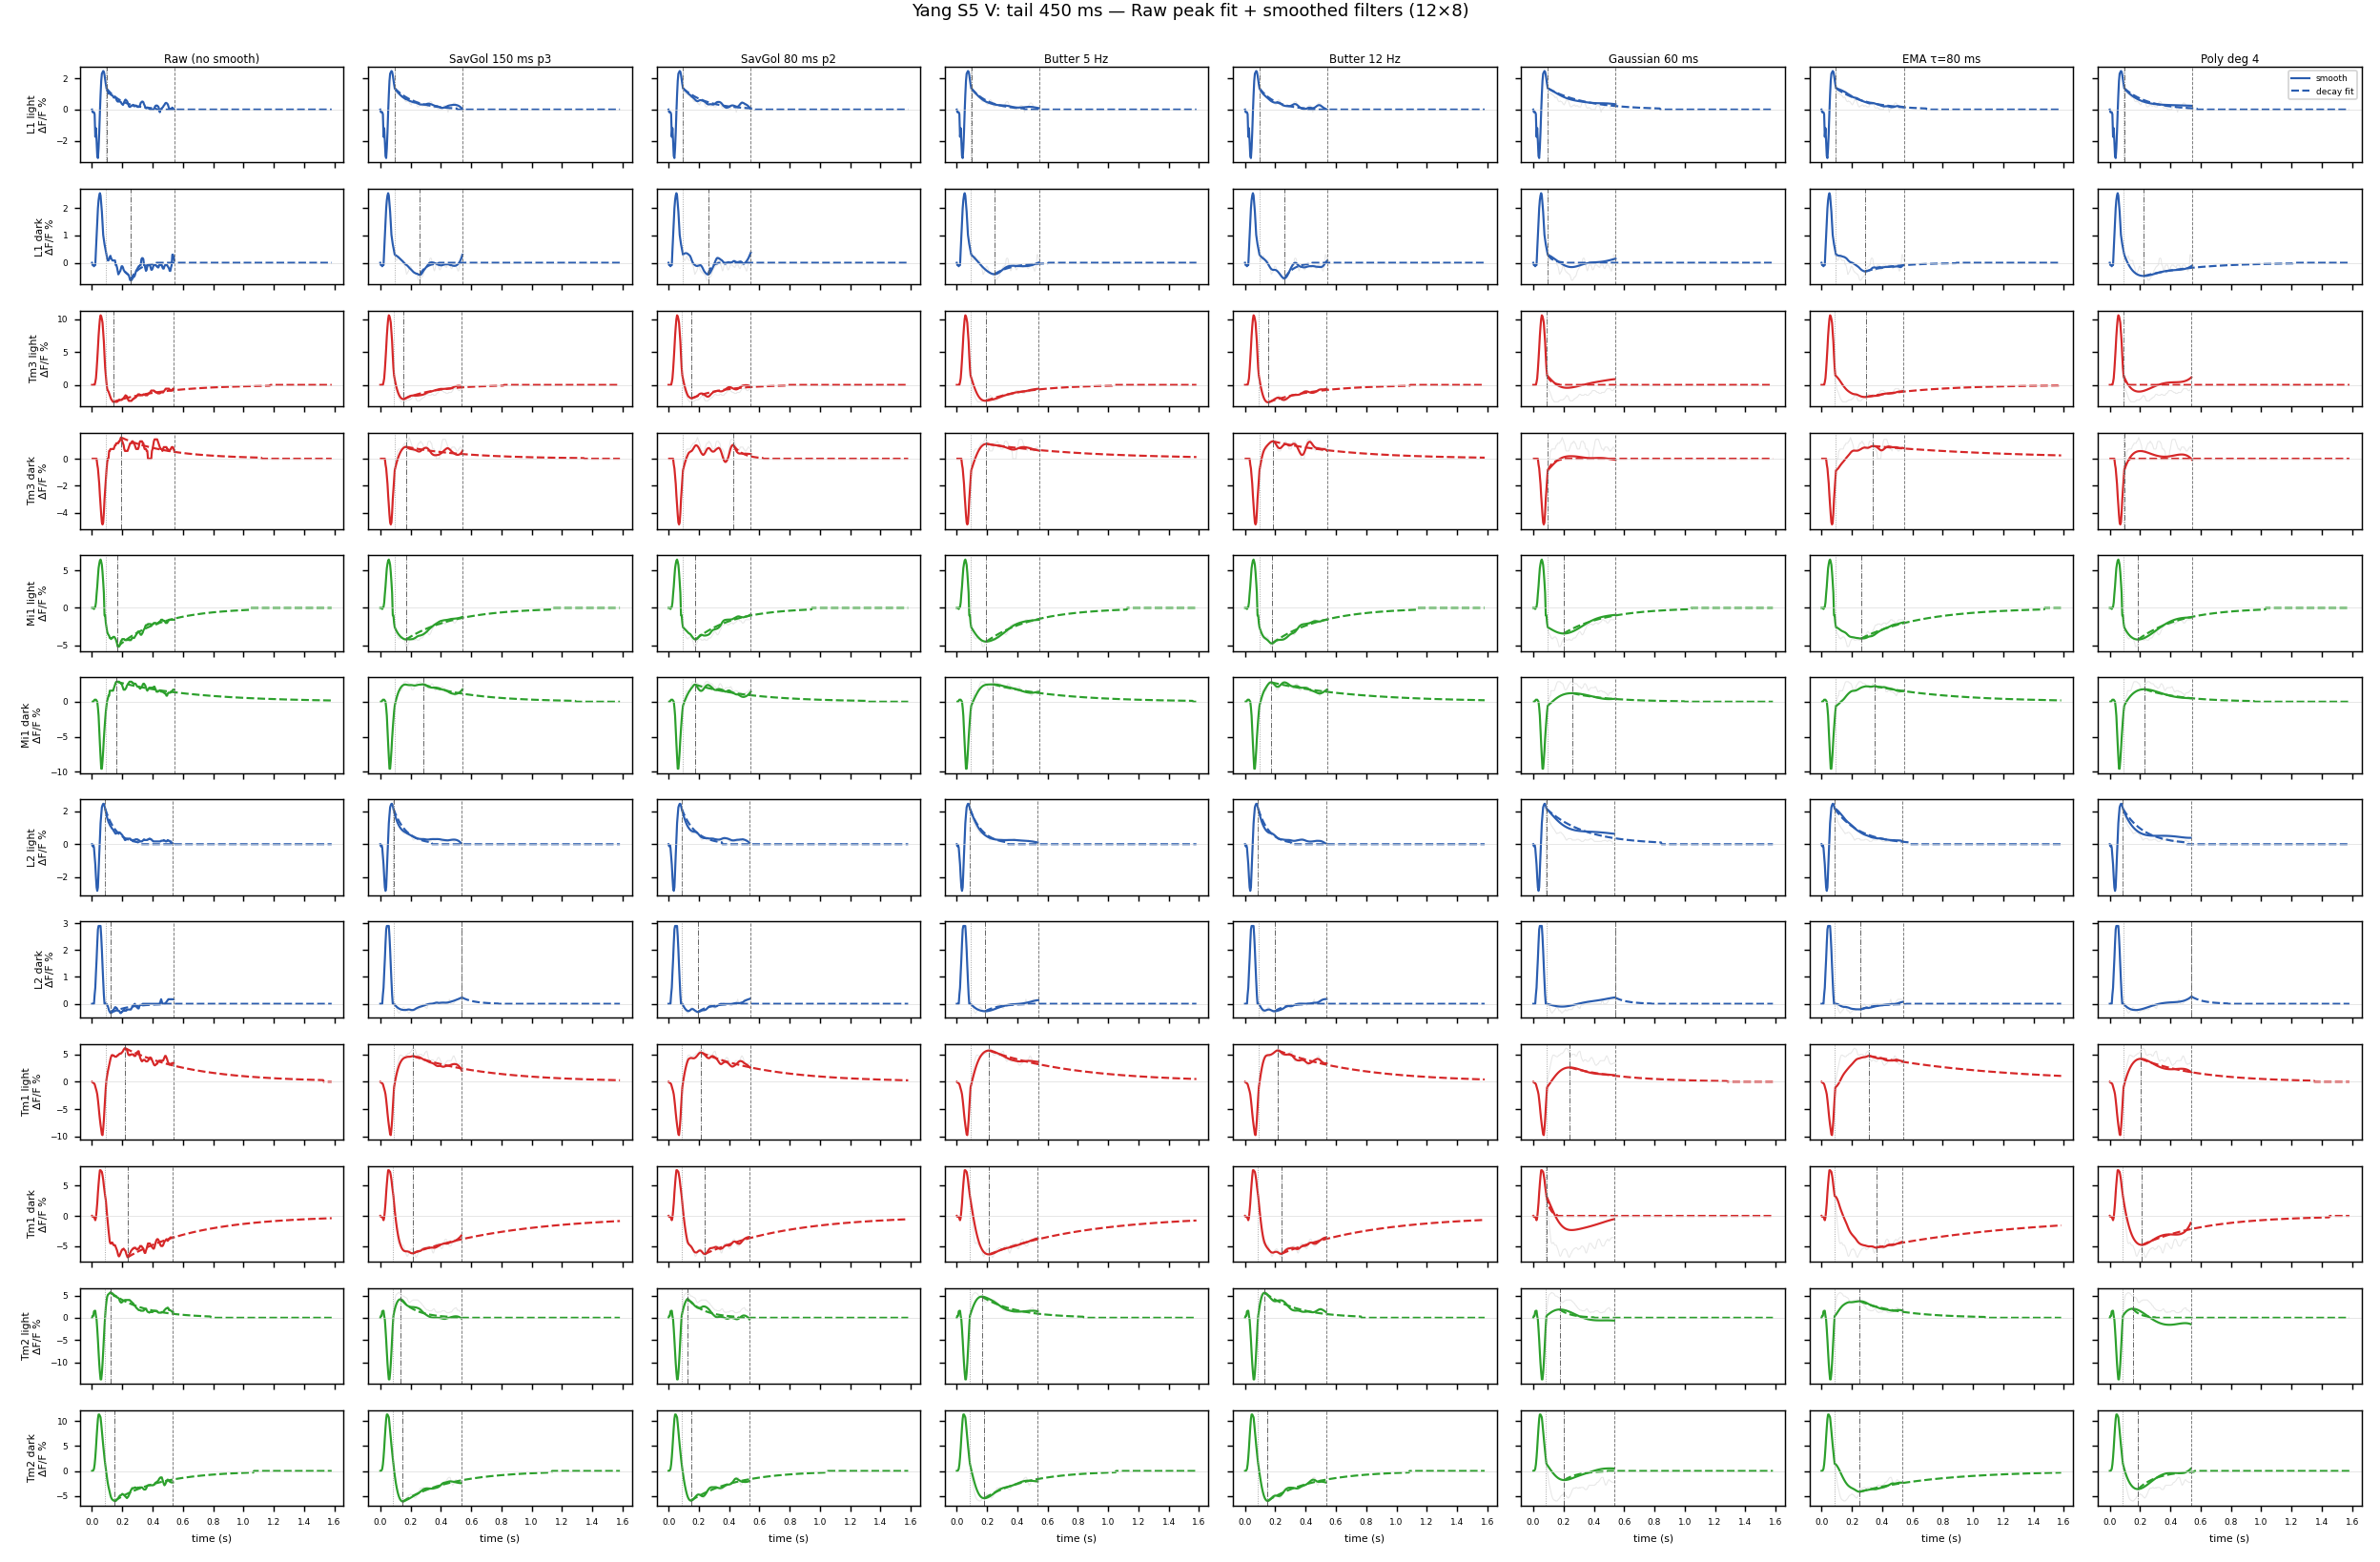

Generate this figure with Python:
"""Yang S5 digitized V — tail smooth compare + peak decay extrap.

Outputs:
  yang_extrap_full.png      filter on entire digitized span
  yang_extrap_tail450.png   tail 450 ms smooth only
  yang_extrap.png           tail smooth + peak decay fit grid

Run:  ../.venv/bin/python yang_extrap.py
"""

from __future__ import annotations

from collections.abc import Callable
from pathlib import Path

import matplotlib

matplotlib.use("Agg")
import matplotlib.pyplot as plt
import numpy as np
import pandas as pd
from scipy.ndimage import gaussian_filter1d
from scipy.optimize import curve_fit
from scipy.signal import butter, filtfilt, savgol_filter

HERE = Path(__file__).resolve().parent
YANG_CSV = HERE.parent / "yang" / "s5be_digitized.csv"
OUT_FULL = HERE / "yang_extrap_full.png"
OUT_TAIL450 = HERE / "yang_extrap_tail450.png"
OUT_TAIL450_EXTRAP = HERE / "yang_extrap.png"

DT = 1.0 / 230.0
TAIL450_MS = 450.0
TAU_V_MIN_S = 0.02
TAU_V_MAX_S = 0.8
EPS_FRAC = 0.05
ORDER_B = ["L1", "Tm3", "Mi1"]
ORDER_E = ["L2", "Tm1", "Tm2"]
COLORS = {
    "L1": "#2a5db0",
    "L2": "#2a5db0",
    "Tm3": "#d62728",
    "Tm1": "#d62728",
    "Mi1": "#2ca02c",
    "Tm2": "#2ca02c",
}

FILTERS: dict[str, tuple[str, Callable[[np.ndarray], np.ndarray]]] = {}


def _savgol(win_s: float, poly: int = 3) -> Callable[[np.ndarray], np.ndarray]:
    def f(y: np.ndarray) -> np.ndarray:
        n = len(y)
        win = max(poly + 2 | 1, int(round(win_s / DT)) | 1)
        win = min(win, n if n % 2 == 1 else n - 1)
        return savgol_filter(y, win, poly, mode="interp")

    return f


def _butter(fc_hz: float, order: int = 2) -> Callable[[np.ndarray], np.ndarray]:
    def f(y: np.ndarray) -> np.ndarray:
        b, a = butter(order, fc_hz, btype="low", fs=1.0 / DT)
        return filtfilt(b, a, y)

    return f


def _gauss(sigma_s: float) -> Callable[[np.ndarray], np.ndarray]:
    sigma = max(1.0, sigma_s / DT)

    def f(y: np.ndarray) -> np.ndarray:
        return gaussian_filter1d(y, sigma, mode="nearest")

    return f


def _ema(tau_s: float) -> Callable[[np.ndarray], np.ndarray]:
    a = DT / tau_s

    def f(y: np.ndarray) -> np.ndarray:
        out = np.empty_like(y)
        out[0] = y[0]
        for i in range(1, len(y)):
            out[i] = out[i - 1] + a * (y[i] - out[i - 1])
        return out

    return f


def _poly(deg: int) -> Callable[[np.ndarray], np.ndarray]:
    def f(y: np.ndarray) -> np.ndarray:
        x = np.linspace(-1.0, 1.0, len(y))
        c = np.polyfit(x, y, deg)
        return np.polyval(c, x)

    return f


FILTERS = {
    "SavGol 150 ms p3": ("#e41a1c", _savgol(0.150, 3)),
    "SavGol 80 ms p2": ("#ff7f00", _savgol(0.080, 2)),
    "Butter 5 Hz": ("#4daf4a", _butter(5.0)),
    "Butter 12 Hz": ("#984ea3", _butter(12.0)),
    "Gaussian 60 ms": ("#377eb8", _gauss(0.060)),
    "EMA τ=80 ms": ("#a65628", _ema(0.080)),
    "Poly deg 4": ("#000000", _poly(4)),
}


def resample(t: np.ndarray, y: np.ndarray, t_grid: np.ndarray) -> np.ndarray:
    t = np.asarray(t, float)
    y = np.asarray(y, float)
    m = np.isfinite(t) & np.isfinite(y)
    t, y = t[m], y[m]
    order = np.argsort(t)
    t, y = t[order], y[order]
    _, idx = np.unique(t, return_index=True)
    t, y = t[idx], y[idx]
    return np.interp(t_grid, t, y, left=np.nan, right=np.nan)


def baseline0(y: np.ndarray) -> np.ndarray:
    m = np.isfinite(y)
    i0 = int(np.flatnonzero(m)[0]) if not m[0] else 0
    return y - y[i0]


def apply_full(vm: np.ndarray) -> dict[str, np.ndarray]:
    finite = np.isfinite(vm)
    y = vm[finite].astype(float)
    i0 = int(np.flatnonzero(finite)[0])
    out: dict[str, np.ndarray] = {}
    for name, (_, fn) in FILTERS.items():
        v = vm.copy()
        ys = fn(y)
        v[finite] = ys + (vm[i0] - ys[0])
        out[name] = v
    return out


def apply_tail_one(
    vm: np.ndarray, t_grid: np.ndarray, tail_s: float, fn: Callable[[np.ndarray], np.ndarray]
) -> tuple[np.ndarray, float]:
    finite = np.isfinite(vm)
    i_end = int(np.flatnonzero(finite)[-1])
    t0 = float(t_grid[i_end]) - tail_s
    tail = finite & (t_grid >= t0) & (t_grid <= t_grid[i_end])
    i_t0 = int(np.flatnonzero(tail)[0])
    v = vm.copy()
    ys = fn(vm[tail].astype(float))
    v[tail] = ys + (vm[i_t0] - ys[0])
    return v, t0


def build_final_v(
    vm: np.ndarray, t_grid: np.ndarray, tail_s: float = TAIL450_MS / 1000.0
) -> tuple[np.ndarray, dict]:
    """Raw before peak; Butter 5 Hz tail smooth + peak decay extrap thereafter."""
    vf, _ = apply_tail_one(vm, t_grid, tail_s, _butter(5.0))
    _, vd, meta = extrap_from_peak(vf, t_grid, tail_s)
    t_peak = meta["t_peak"]
    out = np.full_like(vm, np.nan)
    meas = np.isfinite(vm)
    out[meas & (t_grid < t_peak)] = vm[meas & (t_grid < t_peak)]
    dm = np.isfinite(vd)
    out[dm] = vd[dm]
    return out, meta


def apply_tail(vm: np.ndarray, t_grid: np.ndarray, tail_s: float) -> tuple[dict[str, np.ndarray], float]:
    finite = np.isfinite(vm)
    i_end = int(np.flatnonzero(finite)[-1])
    t0 = float(t_grid[i_end]) - tail_s
    tail = finite & (t_grid >= t0) & (t_grid <= t_grid[i_end])
    i_t0 = int(np.flatnonzero(tail)[0])
    y_raw = vm[tail].astype(float)
    out: dict[str, np.ndarray] = {}
    for name, (_, fn) in FILTERS.items():
        v = vm.copy()
        ys = fn(y_raw)
        v[tail] = ys + (vm[i_t0] - ys[0])
        out[name] = v
    return out, t0


def fit_tau_log(tt: np.ndarray, vv: np.ndarray) -> float | None:
    m = np.abs(vv) > 1e-6
    if int(m.sum()) < 4:
        return None
    t = tt[m] - tt[m][0]
    slope = float(np.polyfit(t, np.log(np.abs(vv[m])), 1)[0])
    if slope >= 0:
        return None
    return float(np.clip(-1.0 / slope, TAU_V_MIN_S, TAU_V_MAX_S))


def extrap_from_peak(
    v: np.ndarray, t_grid: np.ndarray, tail_s: float
) -> tuple[np.ndarray, np.ndarray, dict]:
    """Find |V| peak in last tail_s; fit exp decay from peak; extend to end of t_grid."""
    finite = np.isfinite(v)
    i_end = int(np.flatnonzero(finite)[-1])
    t_end = float(t_grid[i_end])
    t0 = t_end - tail_s
    tail = finite & (t_grid >= t0) & (t_grid <= t_end)
    idx_tail = np.flatnonzero(tail)
    i_pk = idx_tail[int(np.argmax(np.abs(v[tail])))]
    t_peak = float(t_grid[i_pk])
    v_peak = float(v[i_pk])

    fit = (t_grid >= t_peak) & (t_grid <= t_end)
    tt = t_grid[fit]
    vv = v[fit].astype(float)
    tau_v = 0.08

    def model(t: np.ndarray, tau: float) -> np.ndarray:
        return v_peak * np.exp(-(t - t_peak) / tau)

    if len(tt) >= 4:
        try:
            (tau_v,), _ = curve_fit(
                model,
                tt,
                vv,
                p0=(0.08,),
                bounds=([1e-4], [2.0]),
                maxfev=8000,
            )
            tau_v = float(tau_v)
        except RuntimeError:
            tv = fit_tau_log(tt - t_peak, vv)
            if tv is not None:
                tau_v = tv

    decay_idx = t_grid >= t_peak
    v_decay = model(t_grid[decay_idx], tau_v)
    ref = max(abs(v_peak), float(np.max(np.abs(vv))))
    eps = EPS_FRAC * ref if ref > 1e-9 else 1e-6
    hit = np.flatnonzero(np.abs(v_decay) < eps)
    if len(hit):
        v_decay[hit[0] :] = 0.0

    out_decay = np.full_like(v, np.nan)
    out_decay[decay_idx] = v_decay
    meta = dict(t0=t0, t_end=t_end, t_peak=t_peak, tau_v_ms=tau_v * 1e3)
    return v, out_decay, meta


RAW_COL = "Raw (no smooth)"


def plot_grid(
    vdf: pd.DataFrame,
    t_grid: np.ndarray,
    mode: str,
    tail_s: float | None,
    out_png: Path,
    title: str,
) -> None:
    filter_names = (
        [RAW_COL] + list(FILTERS.keys()) if mode == "tail_extrap" else list(FILTERS.keys())
    )
    n_f = len(filter_names)
    pairs = [(cell, stim) for cell in ORDER_B + ORDER_E for stim in ("light", "dark")]
    n_r = len(pairs)

    fig, axes = plt.subplots(n_r, n_f, figsize=(2.4 * n_f, 1.05 * n_r), sharex=True, sharey="row")

    for ri, (cell, stimulus) in enumerate(pairs):
        sub = vdf[(vdf.cell == cell) & (vdf.stimulus == stimulus)]
        vm = baseline0(resample(sub.time_s.values, sub.dff_percent.values, t_grid))
        meas = np.isfinite(vm)
        color = COLORS[cell]
        t0 = None
        t_end = None
        decayed: dict[str, np.ndarray] = {}
        extrap_meta: dict[str, dict] = {}
        if mode == "full":
            filtered = apply_full(vm)
        elif mode == "tail_extrap":
            filtered, t0 = apply_tail(vm, t_grid, float(tail_s))
            for name, vf in filtered.items():
                _, vd, meta = extrap_from_peak(vf, t_grid, float(tail_s))
                decayed[name] = vd
                extrap_meta[name] = meta
            _, vd_raw, meta_raw = extrap_from_peak(vm, t_grid, float(tail_s))
            decayed[RAW_COL] = vd_raw
            extrap_meta[RAW_COL] = meta_raw
            filtered[RAW_COL] = vm.copy()
            t_end = float(t_grid[int(np.flatnonzero(np.isfinite(vm))[-1])])
        else:
            filtered, t0 = apply_tail(vm, t_grid, float(tail_s))

        for fi, name in enumerate(filter_names):
            ax = axes[ri, fi]
            vf = filtered[name]
            if not (mode == "tail_extrap" and name == RAW_COL):
                ax.plot(t_grid[meas], vm[meas], color="0.8", alpha=0.45, lw=0.6)
            smooth_m = np.isfinite(vf)
            ax.plot(t_grid[smooth_m], vf[smooth_m], color=color, lw=1.2)
            if mode == "tail_extrap":
                vd = decayed[name]
                decay_m = np.isfinite(vd)
                ax.plot(t_grid[decay_m], vd[decay_m], color=color, lw=1.2, ls="--")
                ax.axvline(extrap_meta[name]["t_peak"], color="0.35", lw=0.5, ls="-.")
            if t0 is not None:
                ax.axvline(t0, color="0.6", lw=0.5, ls=":")
            if t_end is not None:
                ax.axvline(t_end, color="0.45", lw=0.5, ls="--")
            ax.axhline(0, color="0.85", lw=0.35)
            if ri == 0 and fi == n_f - 1:
                ax.plot([], [], color=color, lw=1.2, label="smooth")
                if mode == "tail_extrap":
                    ax.plot([], [], color=color, lw=1.2, ls="--", label="decay fit")
                    ax.legend(fontsize=5, loc="best")
            if ri == 0:
                ax.set_title(name, fontsize=6.5, pad=2)
            if fi == 0:
                ax.set_ylabel(f"{cell} {stimulus}\nΔF/F %", fontsize=6)
            if ri == n_r - 1:
                ax.set_xlabel("time (s)", fontsize=6)
            ax.tick_params(labelsize=5)

    fig.suptitle(title, y=0.998, fontsize=10)
    fig.tight_layout()
    fig.savefig(out_png, dpi=130)
    plt.close(fig)
    print(f"wrote {out_png}")


def main() -> int:
    df = pd.read_csv(YANG_CSV)
    vdf = df[df.modality == "voltage"]
    cdf = df[df.modality == "calcium"]
    t_max_v = float(vdf.time_s.max()) + DT
    t_max_ca = float(cdf.time_s.max()) + DT
    t_grid_v = np.arange(0.0, t_max_v + 1e-9, DT)
    t_grid_ca = np.arange(0.0, t_max_ca + 1e-9, DT)
    n_f = len(FILTERS)

    plot_grid(
        vdf,
        t_grid_v,
        "full",
        None,
        OUT_FULL,
        f"Yang S5 V: filter on full digitized span (12×{n_f})",
    )
    plot_grid(
        vdf,
        t_grid_v,
        "tail",
        TAIL450_MS / 1000.0,
        OUT_TAIL450,
        f"Yang S5 V: filter on last {TAIL450_MS:g} ms only (12×{n_f})",
    )
    plot_grid(
        vdf,
        t_grid_ca,
        "tail_extrap",
        TAIL450_MS / 1000.0,
        OUT_TAIL450_EXTRAP,
        f"Yang S5 V: tail {TAIL450_MS:g} ms — Raw peak fit + smoothed filters (12×{n_f + 1})",
    )
    return 0


if __name__ == "__main__":
    raise SystemExit(main())
